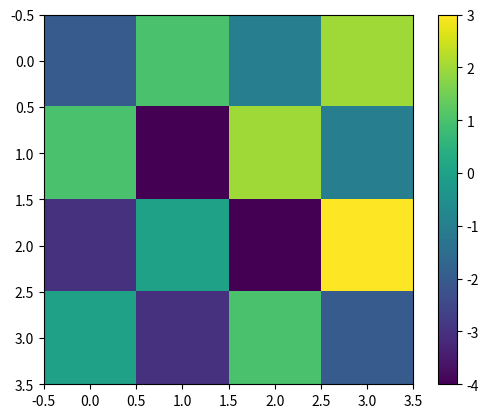

Here is the Python script that generated this plot:
import numpy as np
import matplotlib.pyplot as plt

#h1 = np.random.rand();
#print(h1)
#if h1 <= 0.5:
#    h1 = -1
#elif h1 > 0.51:
#    h1 = 1

#print(h1)

#a = np.array([[1, 2, 0, 0],
#              [5, 3, 0, 4],
#              [0, 0, 0, 7],
#              [9, 3, 0, 0]])
def init(n):
    lattice = 2 * np.random.randint(2, size=(n,n)) - 1
    return lattice

a = init(4)
k = np.array([[0,1,0],[1,0,1],[0,1,0]])
from scipy import ndimage
l = ndimage.convolve(a, k, mode='constant', cval=0.0)
print(l)
plt.imshow(l)
plt.colorbar()
plt.show()
